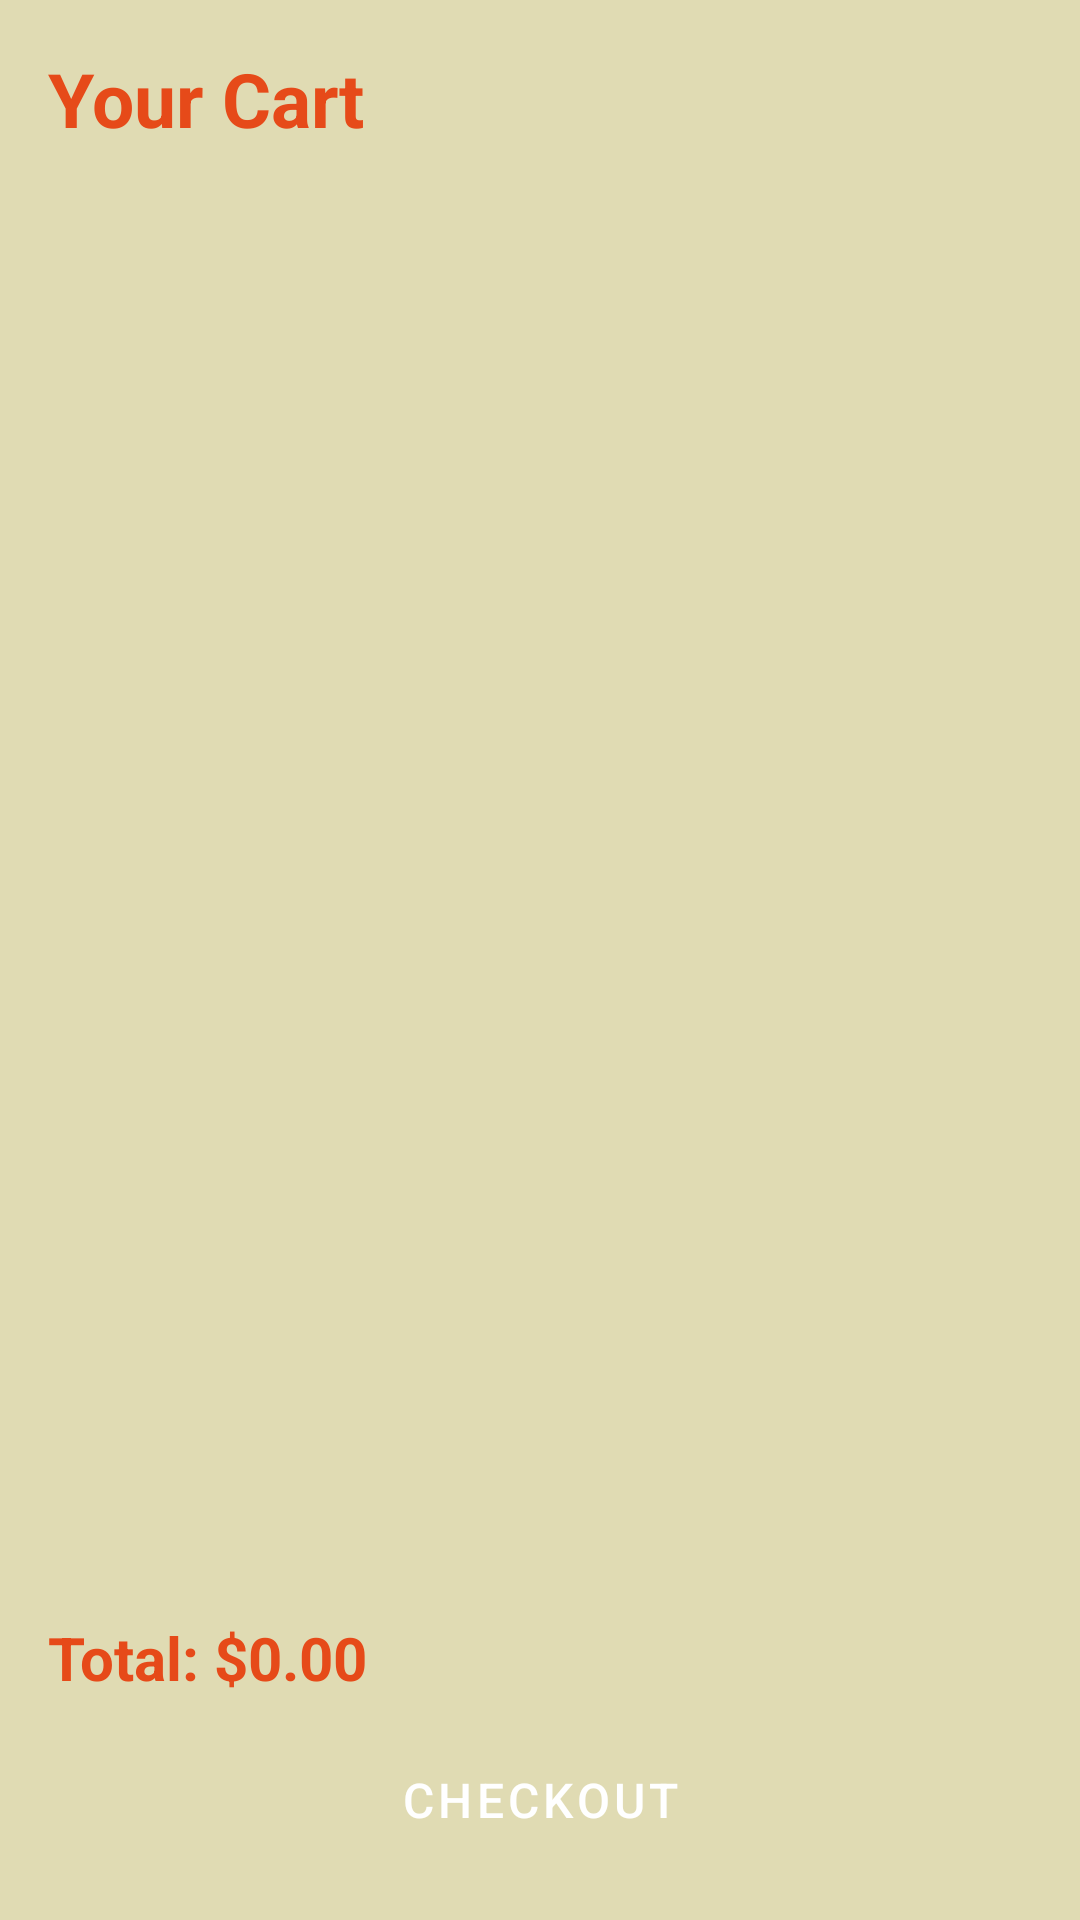

Here is an Android app screen rendered from its layout file. Give the layout XML and the strings, colors and styles it references.
<!-- AndroidManifest.xml: application theme AppTheme -->
<!-- res/layout/activity_cart_page.xml -->
<LinearLayout
    xmlns:android="http://schemas.android.com/apk/res/android"
    android:layout_width="match_parent"
    android:layout_height="match_parent"
    android:orientation="vertical"
    android:padding="16dp">

    <TextView
        android:id="@+id/cartTitle"
        style="@style/HeaderText"
        android:layout_width="wrap_content"
        android:layout_height="wrap_content"
        android:text="@string/your_cart"
        android:textSize="25sp"
        android:textStyle="bold"/>

    <ListView
        android:id="@+id/cartListView"
        style="@style/ProductListItem"
        android:layout_height="0dp"
        android:layout_width="match_parent"
        android:layout_weight="3"
        android:layout_marginTop="10dp"/>

    <TextView
        android:id="@+id/totalPrice"
        style="@style/HeaderText"
        android:layout_width="wrap_content"
        android:layout_height="wrap_content"
        android:text="@string/total_0_00"
        android:textSize="20sp"
        android:layout_marginTop="10dp"/>

    <Button
        android:id="@+id/checkoutButton"
        style="@style/PetStoreButton"
        android:layout_width="match_parent"
        android:layout_height="wrap_content"
        android:text="@string/checkout"
        android:layout_marginTop="10dp"/>
</LinearLayout>
<!-- resources referenced by this layout -->
<resources>
  <string name="checkout">Checkout</string>
  <string name="total_0_00">Total: $0.00</string>
  <string name="your_cart">Your Cart</string>
  <style name="HeaderText">
          <item name="android:textSize">20sp</item>
          <item name="android:textStyle">bold</item>
          <item name="android:textColor">@color/colorPrimaryDark</item>
      </style>
  <style name="PetStoreButton" parent="Widget.MaterialComponents.Button">
          <item name="android:textColor">@color/white</item>
          <item name="android:textSize">16sp</item>
          <item name="android:padding">12dp</item>
          <item name="backgroundTint">@color/colorPrimary</item>
          <item name="cornerRadius">8dp</item>
      </style>
  <style name="ProductListItem" parent="android:Widget.ListView">
          <item name="android:textSize">16sp</item>
          <item name="android:padding">12dp</item>
          <item name="android:minHeight">48dp</item>
      </style>
  <style name="AppTheme" parent="Theme.MaterialComponents.Light.DarkActionBar">
              <item name="android:windowBackground">@color/background_color</item>
              <item name="colorPrimary">@color/colorPrimary</item>
              <item name="colorPrimaryDark">@color/colorPrimaryDark</item>
              <item name="colorAccent">@color/colorAccent</item>
          </style>
  <color name="colorPrimaryDark">#E64A19</color>
  <color name="white">#FFFFFF</color>
  <color name="colorPrimary">#FF5722</color>
  <color name="background_color">#E0DBB3</color>
  <color name="colorAccent">#FF9800</color>
</resources>
